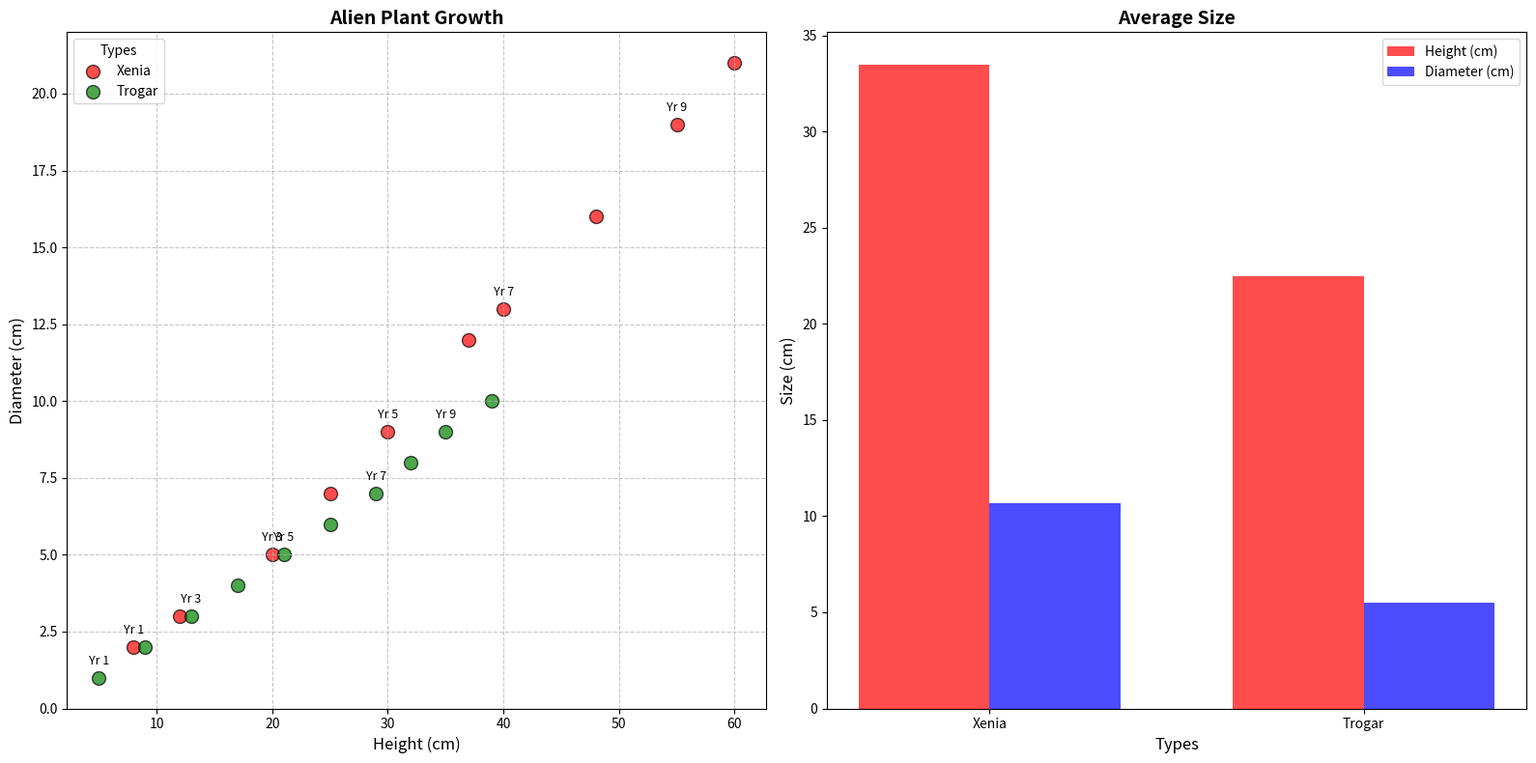

This figure's Python source:
import matplotlib.pyplot as plt
import numpy as np

# Data for Alien Plant Growth (Heights in cm, Diameters in cm)
years = np.array([1, 2, 3, 4, 5, 6, 7, 8, 9, 10])

xenia_height = np.array([8, 12, 20, 25, 30, 37, 40, 48, 55, 60])
xenia_diameter = np.array([2, 3, 5, 7, 9, 12, 13, 16, 19, 21])

trogar_height = np.array([5, 9, 13, 17, 21, 25, 29, 32, 35, 39])
trogar_diameter = np.array([1, 2, 3, 4, 5, 6, 7, 8, 9, 10])

# Initialize the plot
fig, (ax1, ax2) = plt.subplots(1, 2, figsize=(16, 8))

# Scatter plot
ax1.scatter(xenia_height, xenia_diameter, color='red', edgecolor='black', alpha=0.7, s=100, label='Xenia')
ax1.scatter(trogar_height, trogar_diameter, color='green', edgecolor='black', alpha=0.7, s=100, label='Trogar')

# Titles and labels for the first plot
ax1.set_title('Alien Plant Growth', fontsize=14, fontweight='bold')
ax1.set_xlabel('Height (cm)', fontsize=12)
ax1.set_ylabel('Diameter (cm)', fontsize=12)
ax1.legend(title='Types', fontsize=10)
ax1.grid(linestyle='--', alpha=0.7)

# Add annotations for some data points
for i in range(0, len(years), 2):
    ax1.annotate(f'Yr {years[i]}', (xenia_height[i], xenia_diameter[i]), textcoords="offset points", xytext=(0,10), ha='center', fontsize=9)
    ax1.annotate(f'Yr {years[i]}', (trogar_height[i], trogar_diameter[i]), textcoords="offset points", xytext=(0,10), ha='center', fontsize=9)

# Bar plot: Comparison of average height and diameter for Xenia and Trogar
average_heights = [np.mean(xenia_height), np.mean(trogar_height)]
average_diameters = [np.mean(xenia_diameter), np.mean(trogar_diameter)]

bar_width = 0.35
index = np.arange(len(average_heights))

ax2.bar(index, average_heights, bar_width, label='Height (cm)', color='r', alpha=0.7)
ax2.bar(index + bar_width, average_diameters, bar_width, label='Diameter (cm)', color='b', alpha=0.7)

# Titles and labels for the second plot
ax2.set_title('Average Size', fontsize=14, fontweight='bold')
ax2.set_xlabel('Types', fontsize=12)
ax2.set_ylabel('Size (cm)', fontsize=12)
ax2.set_xticks(index + bar_width / 2)
ax2.set_xticklabels(['Xenia', 'Trogar'])
ax2.legend()

plt.tight_layout()
plt.show()
